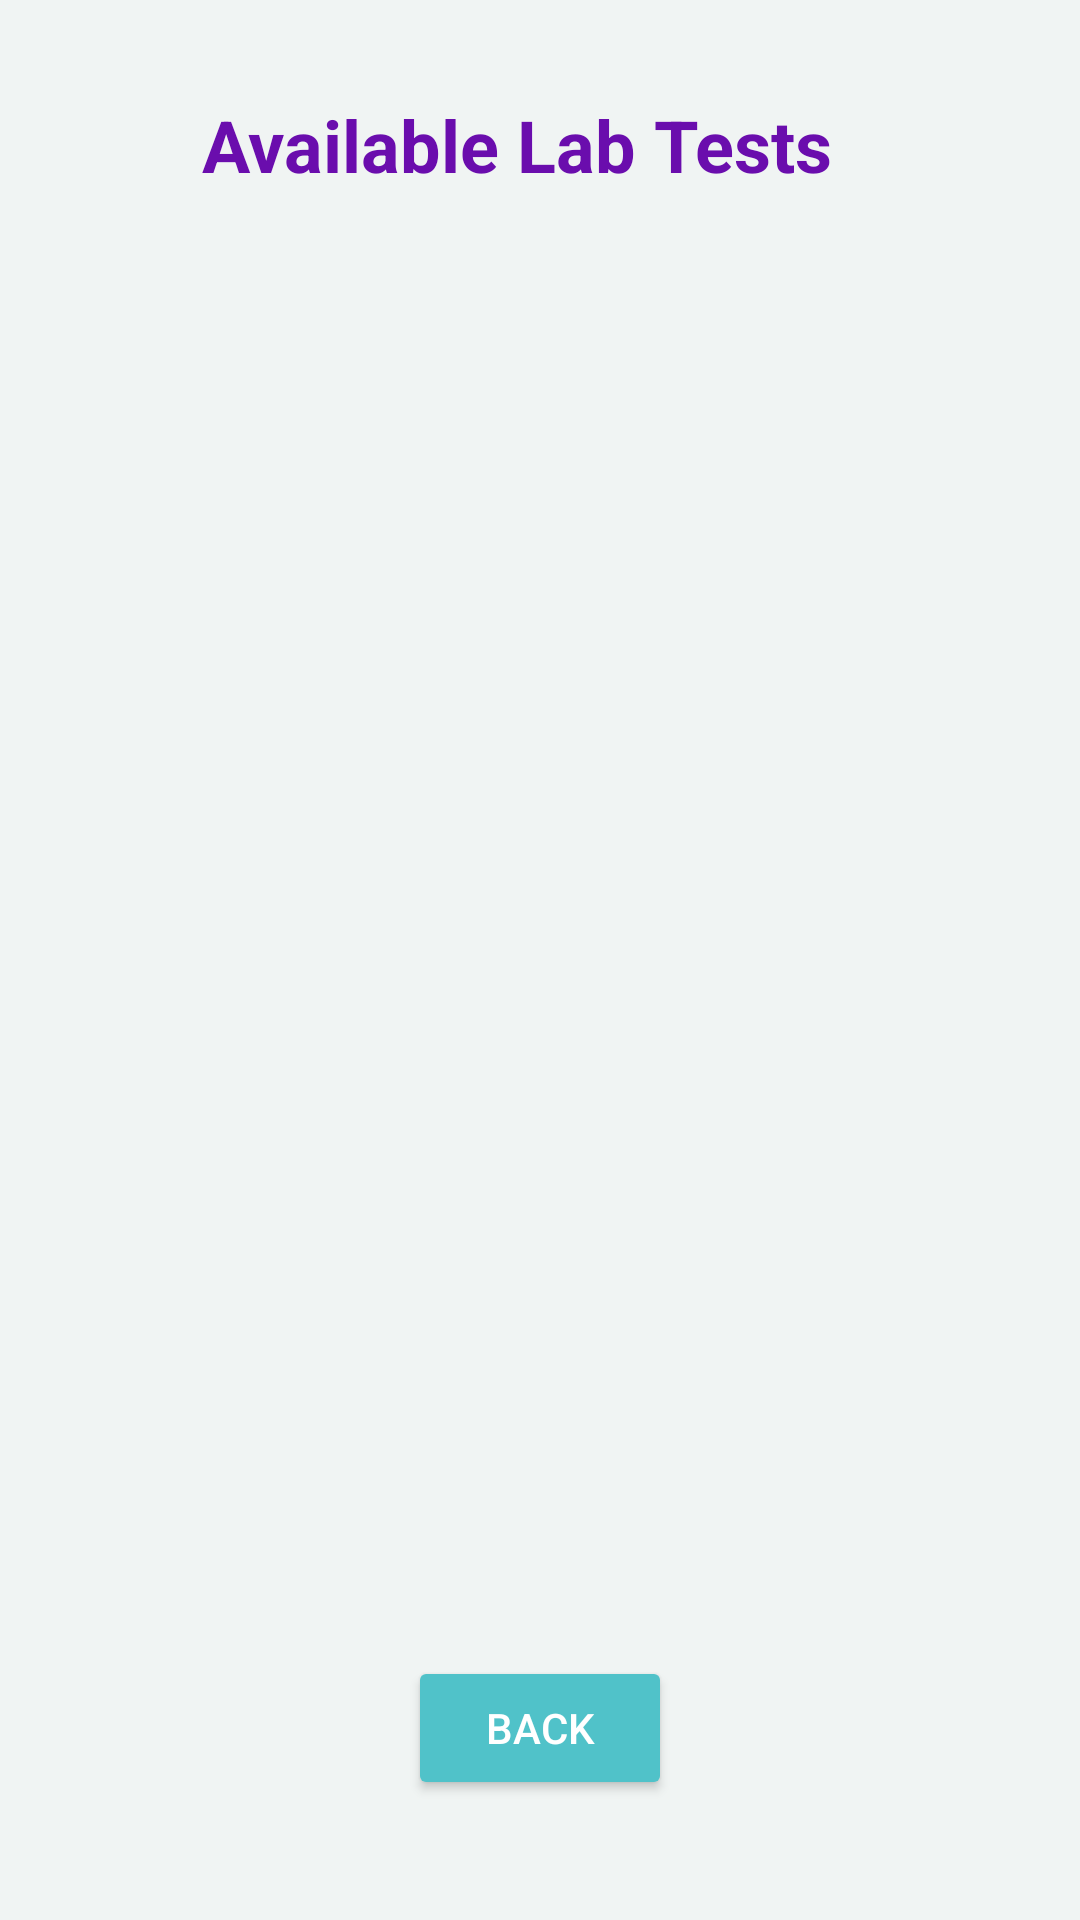

This screen was rendered from an Android layout file. Write that file and the resources it references.
<!-- AndroidManifest.xml: application theme Theme.MediSyncHealthcareApplication -->
<!-- res/layout/activity_labtest.xml -->
<androidx.constraintlayout.widget.ConstraintLayout
    xmlns:android="http://schemas.android.com/apk/res/android"
    xmlns:app="http://schemas.android.com/apk/res-auto"
    xmlns:tools="http://schemas.android.com/tools"
    android:id="@+id/main"
    android:layout_width="match_parent"
    android:layout_height="match_parent"
    android:padding="16dp"
    android:background="@color/background"
    tools:context=".LabtestActivity">

    
    <TextView
        android:id="@+id/labTestTitle"
        android:layout_width="wrap_content"
        android:layout_height="wrap_content"
        android:layout_marginTop="16dp"
        android:text="Available Lab Tests"
        android:textColor="@color/purpleDark"
        android:textSize="24sp"
        android:textStyle="bold"
        app:layout_constraintEnd_toEndOf="parent"
        app:layout_constraintHorizontal_bias="0.437"
        app:layout_constraintStart_toStartOf="parent"
        app:layout_constraintTop_toTopOf="parent" />

    
    <androidx.recyclerview.widget.RecyclerView
        android:id="@+id/labTestRecyclerView"
        android:layout_width="0dp"
        android:layout_height="0dp"
        android:paddingTop="16dp"
        app:layout_constraintTop_toBottomOf="@id/labTestTitle"
        app:layout_constraintBottom_toTopOf="@id/buttonDDBack"
        app:layout_constraintStart_toStartOf="parent"
        app:layout_constraintEnd_toEndOf="parent"
        android:clipToPadding="false" />

    
    <Button
        android:id="@+id/buttonDDBack"
        android:layout_width="wrap_content"
        android:layout_height="wrap_content"
        android:text="BACK"
        android:layout_marginBottom="24dp"
        android:backgroundTint="@color/active"
        android:textColor="@color/white"
        app:layout_constraintBottom_toBottomOf="parent"
        app:layout_constraintStart_toStartOf="parent"
        app:layout_constraintEnd_toEndOf="parent" />

</androidx.constraintlayout.widget.ConstraintLayout>
<!-- resources referenced by this layout -->
<resources>
  <color name="active">#50C2C9</color>
  <color name="background">#F0F4F3</color>
  <color name="purpleDark">#6A0DAD</color>
  <color name="white">#FFFFFFFF</color>
  <style name="Theme.MediSyncHealthcareApplication" parent="Base.Theme.MediSyncHealthcareApplication" />
  <style name="Base.Theme.MediSyncHealthcareApplication" parent="Theme.Material3.DayNight.NoActionBar">
          
          
      </style>
</resources>
